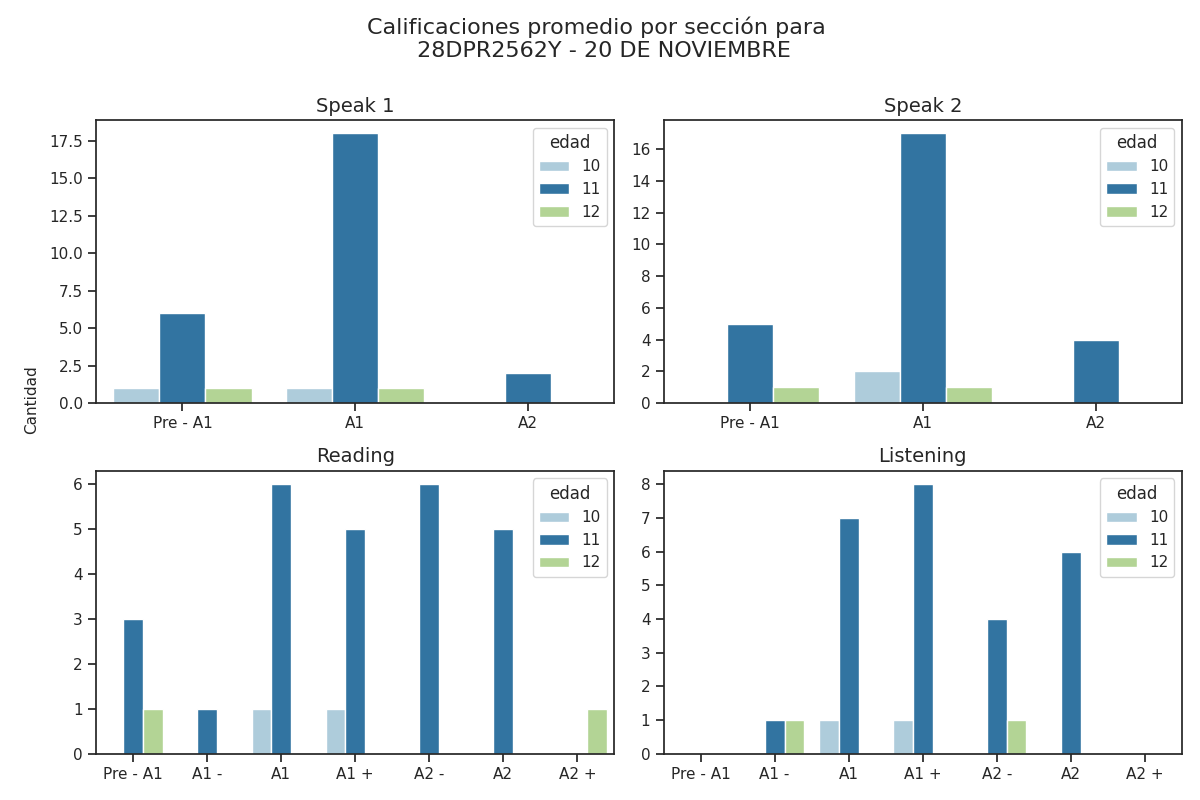

Source data for this figure (header and first rows):
Sección, Calificación, Cantidad de alumnos con esa calificación, Edad
speak 1, Pre - A1, 6, 11
speak 1, A1, 18, 11
speak 1, A2, 2, 11
speak 2, Pre - A1, 5, 11
speak 2, A1, 17, 11
speak 2, A2, 4, 11
reading, Pre - A1, 3, 11
reading, A1 -, 1, 11
reading, A1, 6, 11
reading, A1 +, 5, 11
reading, A2 -, 6, 11
reading, A2, 5, 11
reading, A2 +, 0, 11
listening, Pre - A1, 0, 11
listening, A1 -, 1, 11
listening, A1, 7, 11
listening, A1 +, 8, 11
listening, A2 -, 4, 11
listening, A2, 6, 11
listening, A2 +, 0, 11
speak 1, Pre - A1, 1, 12
speak 1, A1, 1, 12
speak 1, A2, 0, 12
speak 2, Pre - A1, 1, 12
speak 2, A1, 1, 12
speak 2, A2, 0, 12
reading, Pre - A1, 1, 12
reading, A1 -, 0, 12
reading, A1, 0, 12
reading, A1 +, 0, 12
reading, A2 -, 0, 12
reading, A2, 0, 12
reading, A2 +, 1, 12
listening, Pre - A1, 0, 12
listening, A1 -, 1, 12
listening, A1, 0, 12
listening, A1 +, 0, 12
listening, A2 -, 1, 12
listening, A2, 0, 12
listening, A2 +, 0, 12
speak 1, Pre - A1, 1, 10
speak 1, A1, 1, 10
speak 1, A2, 0, 10
speak 2, Pre - A1, 0, 10
speak 2, A1, 2, 10
speak 2, A2, 0, 10
reading, Pre - A1, 0, 10
reading, A1 -, 0, 10
reading, A1, 1, 10
reading, A1 +, 1, 10
reading, A2 -, 0, 10
reading, A2, 0, 10
reading, A2 +, 0, 10
listening, Pre - A1, 0, 10
listening, A1 -, 0, 10
listening, A1, 1, 10
listening, A1 +, 1, 10
listening, A2 -, 0, 10
listening, A2, 0, 10
listening, A2 +, 0, 10
